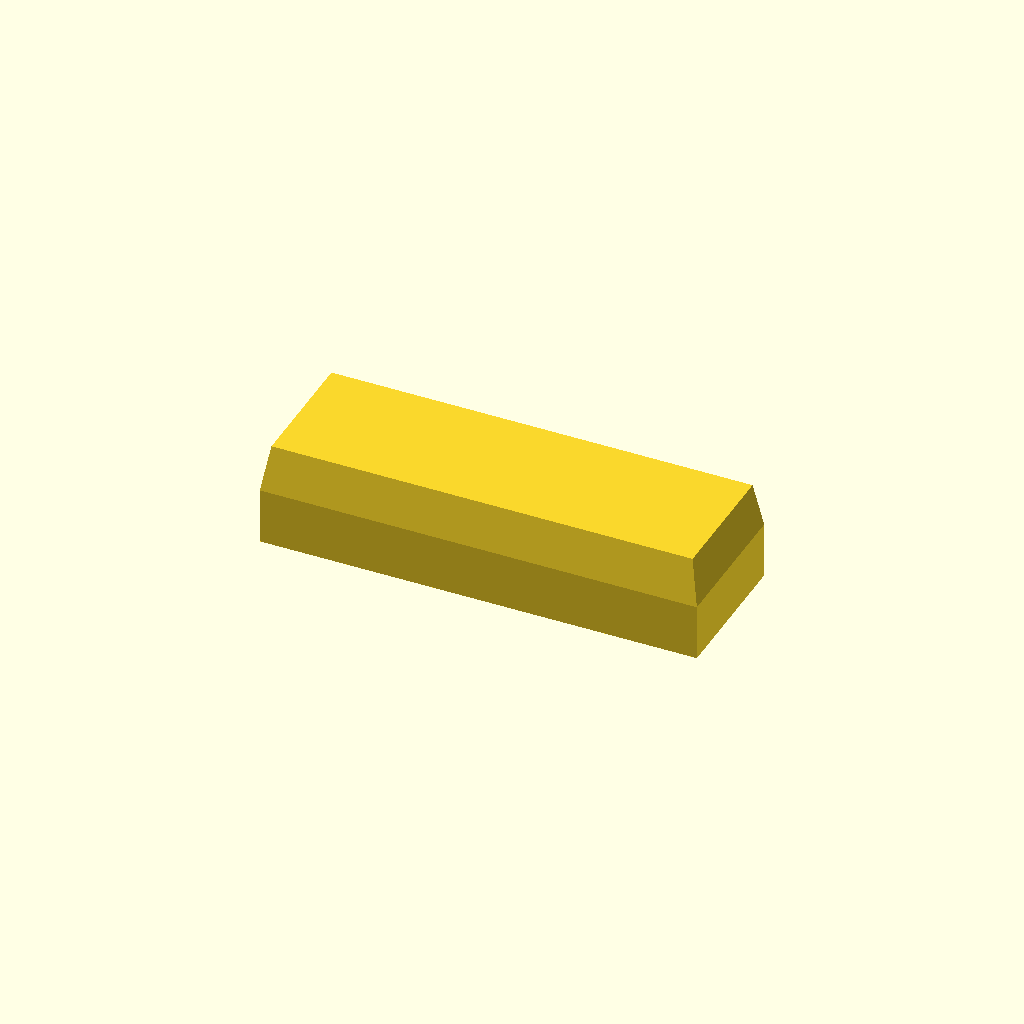
Cell 1 — every parameter at its default value.
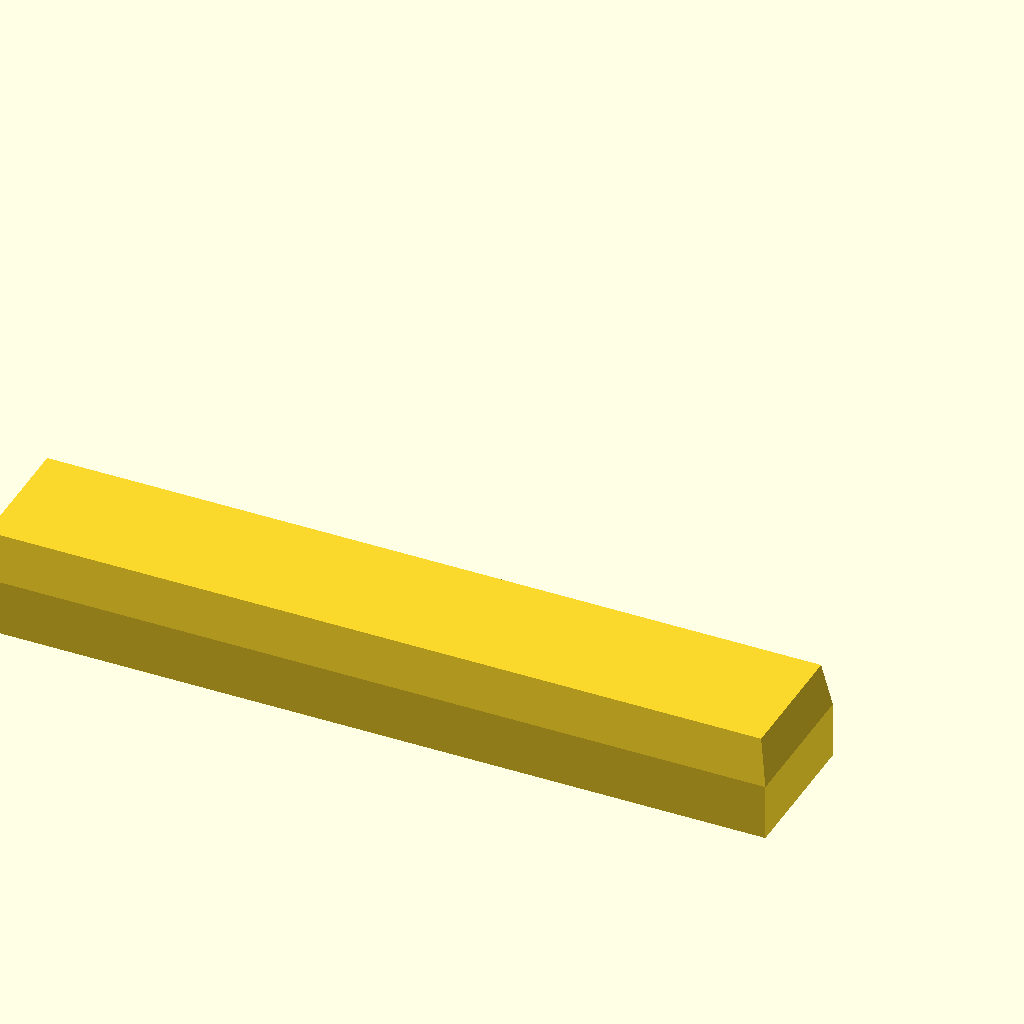
Cell 2: N = 32 (everything else at default).
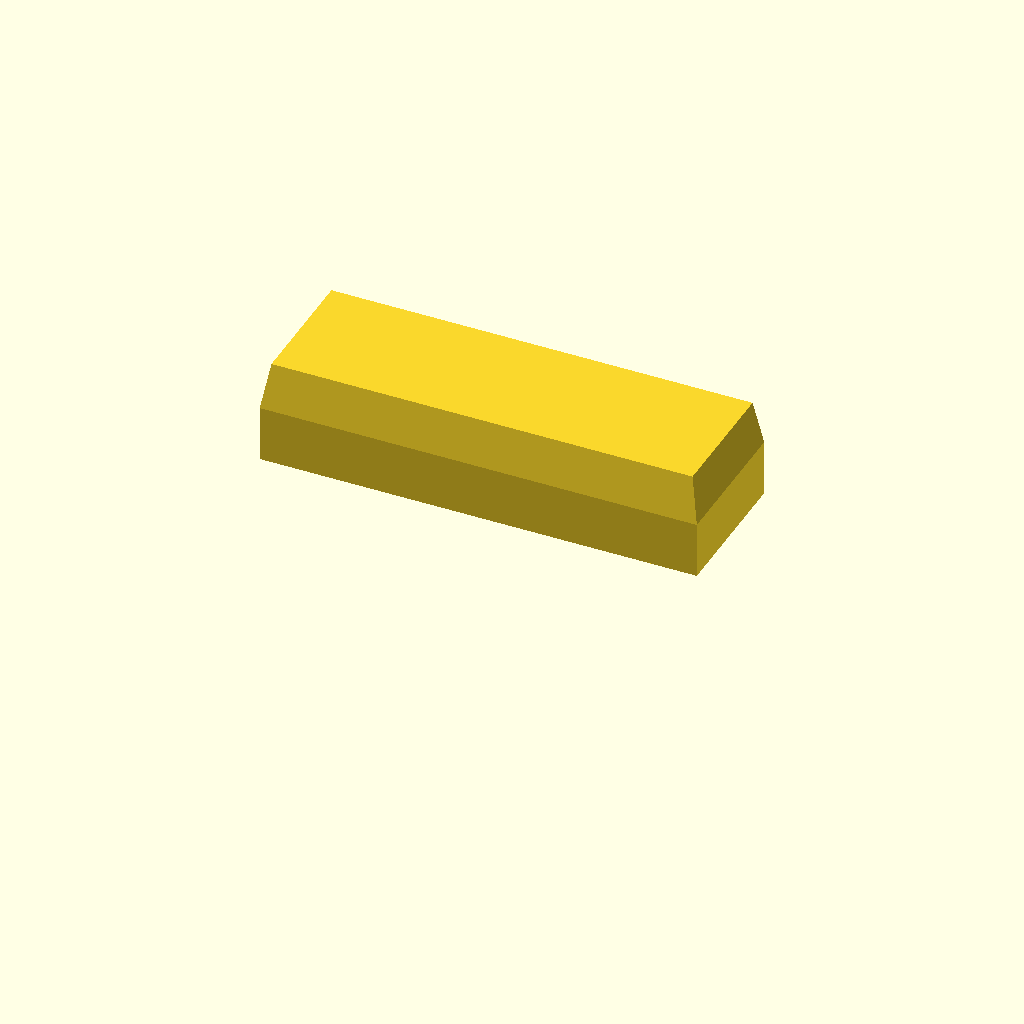
Cell 3: SEAT = 8 (everything else at default).
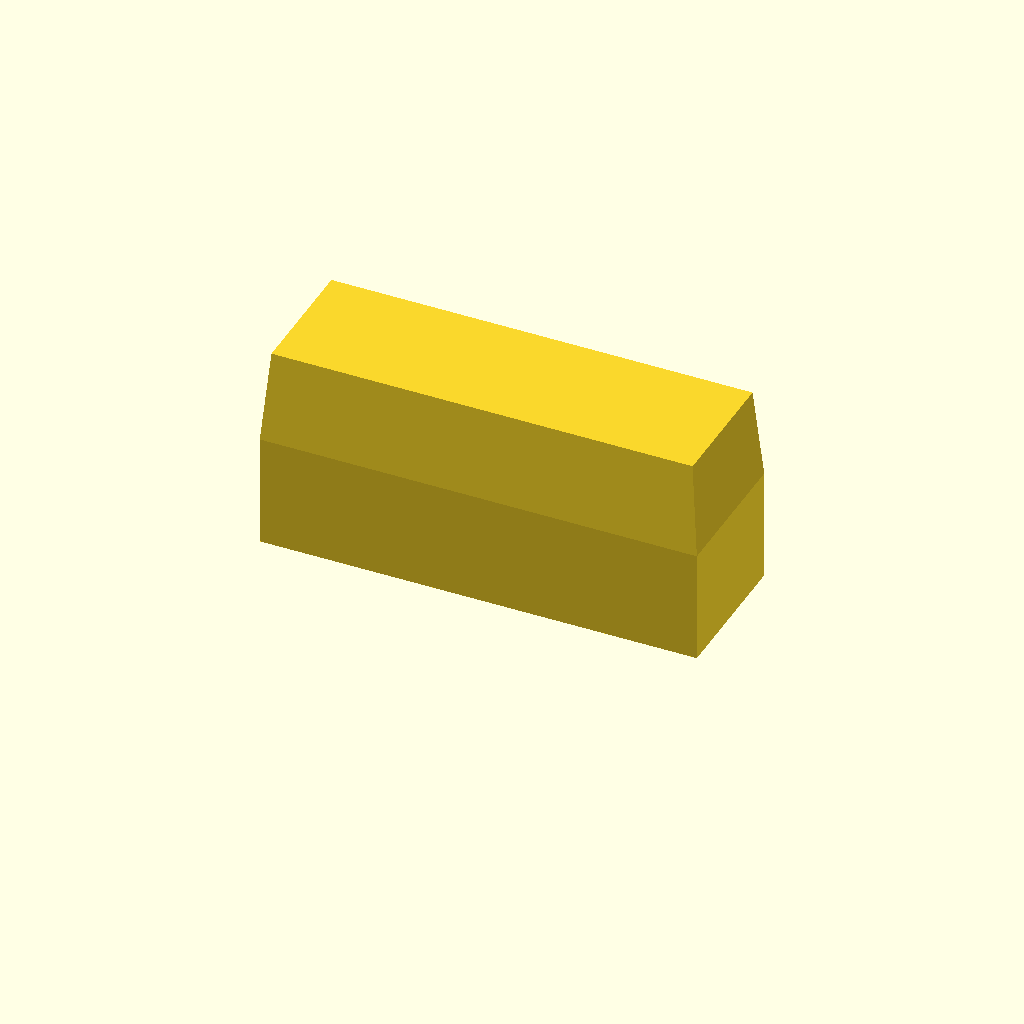
Cell 4: the same model with H = 9.
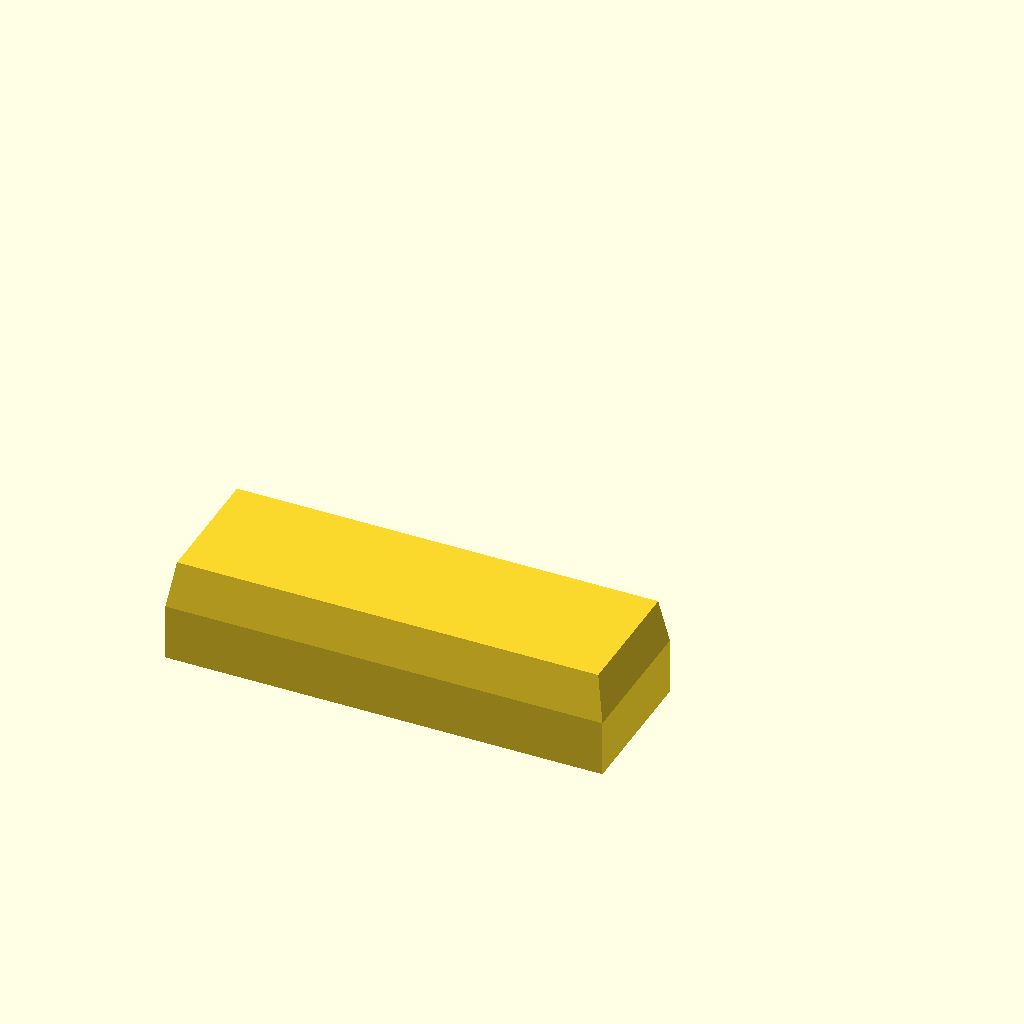
Cell 5: P = 5.08 (everything else at default).
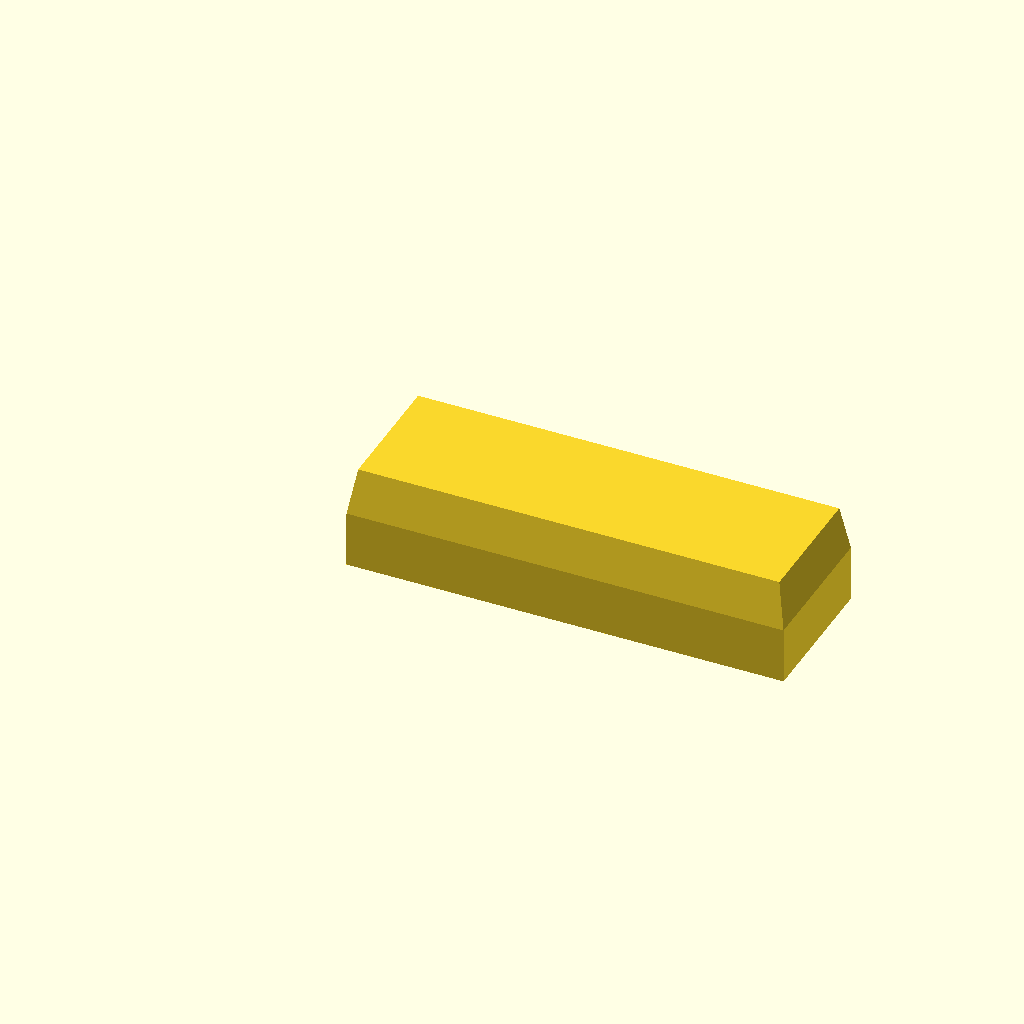
Cell 6: cx = 7.62 (everything else at default).
All cells are drawn from one camera (rotation 55°, 0°, 25°, orthographic, colour scheme Cornfield), so only the parameter changes between them.
Source of the model, 3d/populated/models/dip_chip.scad:
// DIP chip, standing in a 7.62 mm (300 mil) socket of the TS06 boards. Made for 3d/populated.
//
// layers: body=#1c1c1e leads=#bcc0c4 mark=#8e8e93
// variants: dip_chip_4 N=4 ; dip_chip_8 N=8 ; dip_chip_16 N=16 ; dip_chip_28 N=28
//
// FRAME  KiCad model frame (mm, x right, y up = a footprint's y negated, z up from the board face).
//        Pin 1 at (0, 0), the left column goes down the page (y -2.54 each), the right column is at x 7.62:
//        the pad layout of every TS06_DIP-N_W7.62mm_Socket footprint. The pre-rotated _R90/_R180/_R270
//        footprints reach this through tools/models3d.py's variant rule.
//
// DIMENSIONS              value                       kind
//   SEAT  4.0             socket top above the board  MEASURED: the KiCad DIP-N_W7.62mm_Socket models, read back from a
//                         face                        GLB export of TS06-DRV (socket top 5.6 mm, board face 1.6 mm)
//   H     4.5             chip body, seating plane    INFERRED: JEDEC MS-001 plastic DIP is 4.57 mm max; chosen so that
//                         to top                      socket + chip is 8.5 mm, the figure 3d/case-pair/case_pair.py FP_H uses
//   W     6.35 (7.11 N=28) body width               INFERRED: JEDEC MS-001 (PDIP, 300 mil) 6.35 mm; the skinny
//                                                     28-pin SPDIP (MCP23017-E/SP) is 7.11 mm
//   LEN   4.6 / 9.3 / 19.2 / 34.7                     INFERRED: typical body length for 4 / 8 / 16 / 28 pins (DIP-4
//                                                     optocoupler, PDIP-8, PDIP-16, SPDIP-28)
//   leads 0.5 x 0.3 mm, 3.5 mm into the socket        INFERRED: typical DIP lead
// Not drawn: the pin-1 notch (a dot marks pin 1), the leads' kink, the package's mould draft.
N = 16;
L = "body";
SEAT = 4.0;
H = 4.5;
W = (N == 28) ? 7.11 : 6.35;
LEN = (N == 4) ? 4.6 : (N == 8) ? 9.3 : (N == 16) ? 19.2 : 34.7;
P = 2.54;
cy = -(N / 2 - 1) * P / 2;            // body centre, y
cx = 3.81;

module body() {
    translate([cx, cy, SEAT])
    hull() {
        translate([-LEN / 2, -W / 2, 0]) cube([LEN, W, H * 0.55]);
        translate([-LEN / 2 + 0.35, -W / 2 + 0.35, 0]) cube([LEN - 0.7, W - 0.7, H]);
    }
}

module lead(px, py, side) {            // side -1 left column, +1 right column
    bx = cx + side * (W / 2 - 0.05);
    hull() {
        translate([bx - 0.15, py - 0.25, SEAT + 1.0]) cube([0.3, 0.5, 0.3]);
        translate([px - 0.15, py - 0.25, SEAT - 3.5]) cube([0.3, 0.5, 0.1]);
    }
}

if (L == "body") body();
if (L == "leads") for (i = [0 : N / 2 - 1]) {
    lead(0, -i * P, -1);
    lead(7.62, -i * P, 1);
}
// pin-1 dot: top face, left column side, at the pin-1 end (the +y end of the body)
if (L == "mark") translate([cx - W / 2 + 1.1, cy + LEN / 2 - 1.1, SEAT + H - 0.02])
    cylinder(d = 0.9, h = 0.06, $fn = 16);
Parameter table extracted from the source (name, type, default, range or options):
N: number, default 16
L: string, default "body"
SEAT: number, default 4
H: number, default 4.5
P: number, default 2.54
cx: number, default 3.81
